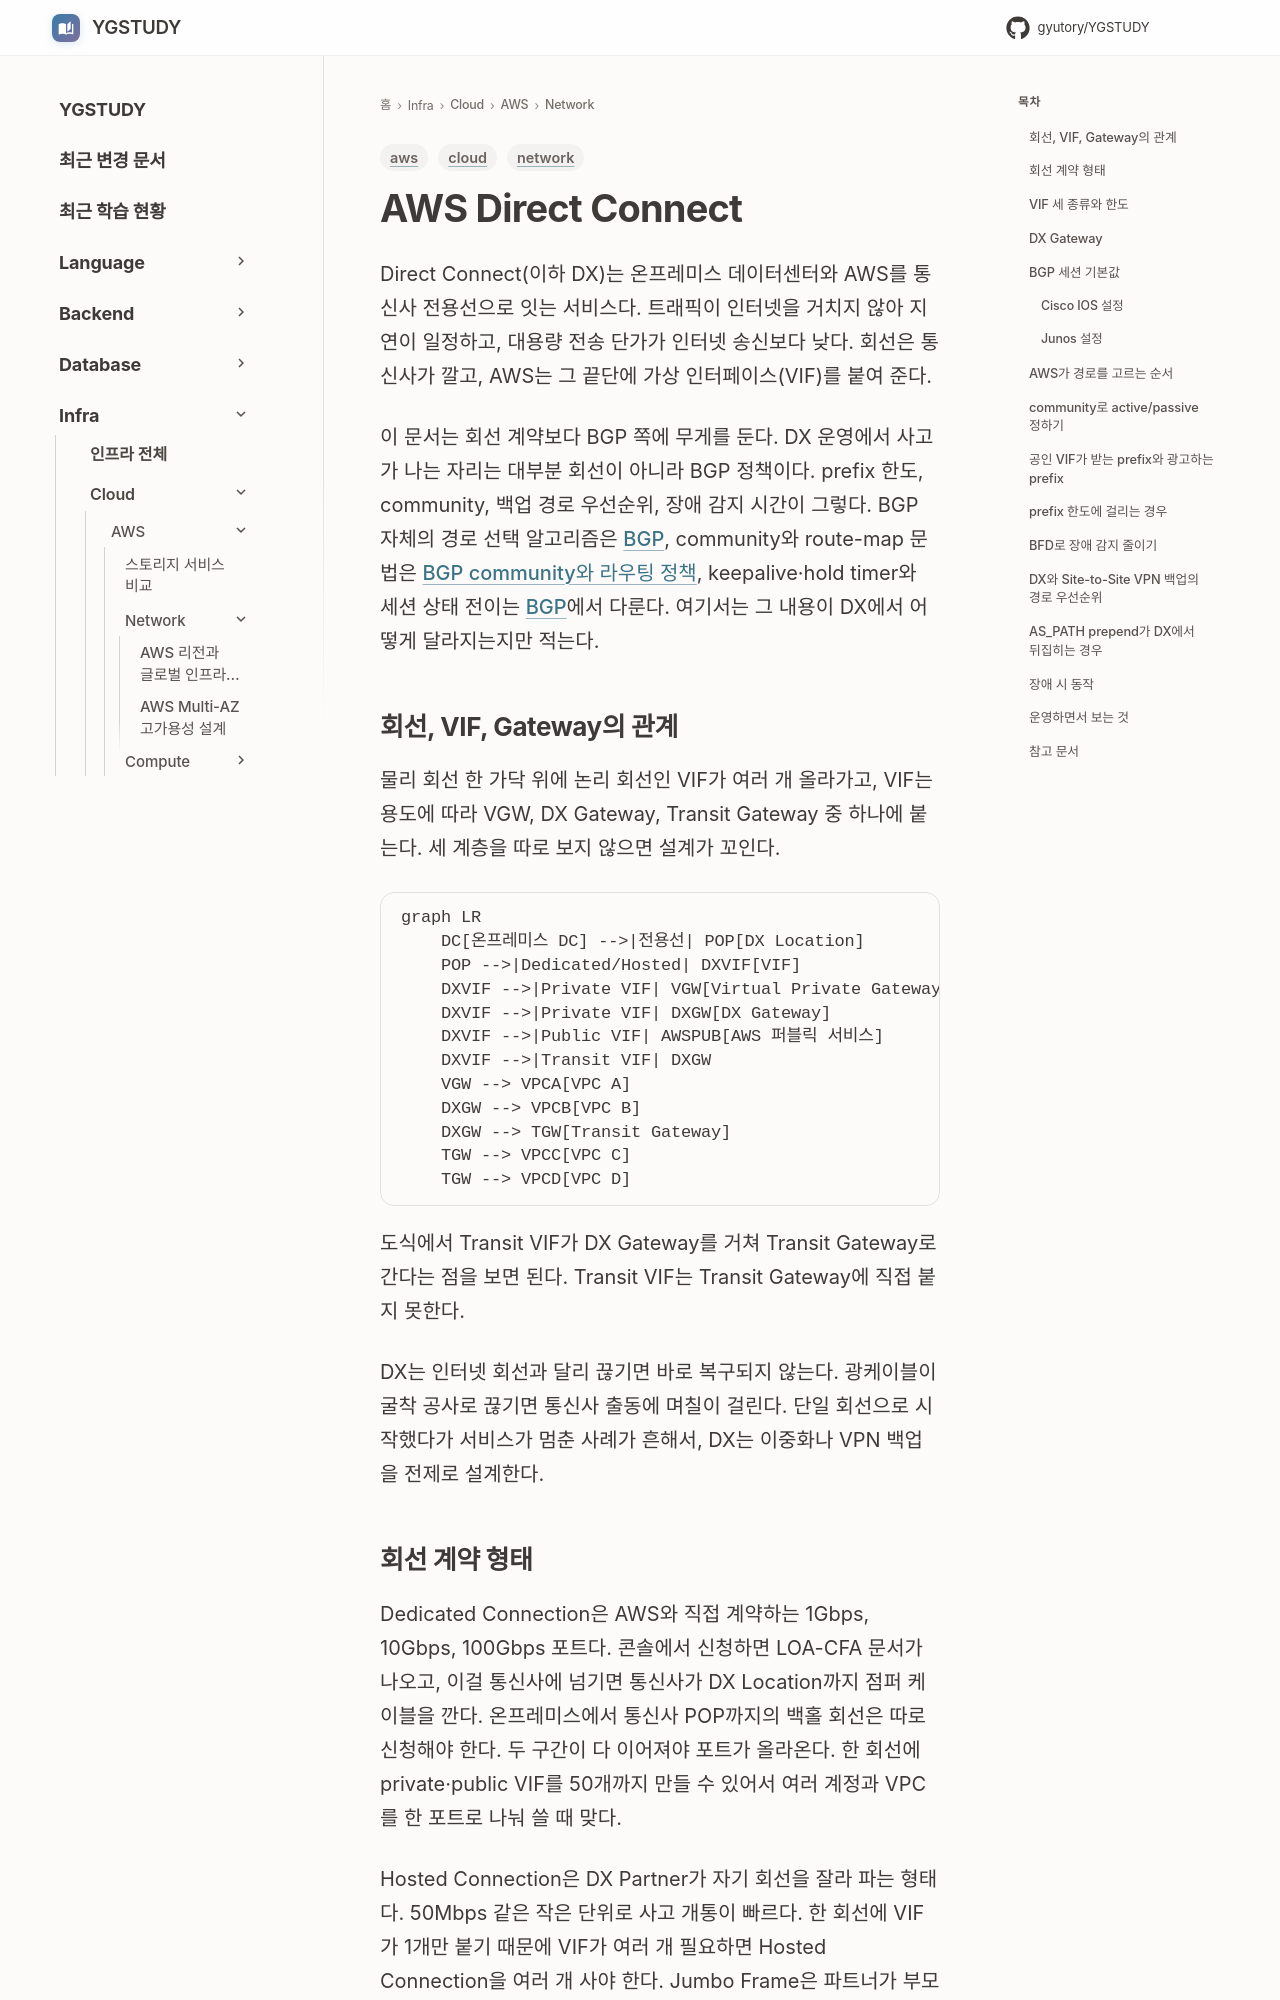

repository: GYUTORY/YGSTUDY · page: Cloud/AWS/Network/Direct_Connect/index.html · generator: mkdocs

---
title: AWS Direct Connect
tags: [aws, network, cloud]
updated: 2026-10-07
---

# AWS Direct Connect

Direct Connect(이하 DX)는 온프레미스 데이터센터와 AWS를 통신사 전용선으로 잇는 서비스다. 트래픽이 인터넷을 거치지 않아 지연이 일정하고, 대용량 전송 단가가 인터넷 송신보다 낮다. 회선은 통신사가 깔고, AWS는 그 끝단에 가상 인터페이스(VIF)를 붙여 준다.

이 문서는 회선 계약보다 BGP 쪽에 무게를 둔다. DX 운영에서 사고가 나는 자리는 대부분 회선이 아니라 BGP 정책이다. prefix 한도, community, 백업 경로 우선순위, 장애 감지 시간이 그렇다. BGP 자체의 경로 선택 알고리즘은 [BGP](../../../Network/7%20Layer/Network%20Layer/BGP.md), community와 route-map 문법은 [BGP community와 라우팅 정책](../../../Network/7%20Layer/Network%20Layer/BGP_Community_and_Routing_Policy.md), keepalive·hold timer와 세션 상태 전이는 [BGP](../../../Network/7%20Layer/Network%20Layer/BGP.md)에서 다룬다. 여기서는 그 내용이 DX에서 어떻게 달라지는지만 적는다.

## 회선, VIF, Gateway의 관계

물리 회선 한 가닥 위에 논리 회선인 VIF가 여러 개 올라가고, VIF는 용도에 따라 VGW, DX Gateway, Transit Gateway 중 하나에 붙는다. 세 계층을 따로 보지 않으면 설계가 꼬인다.

```mermaid
graph LR
    DC[온프레미스 DC] -->|전용선| POP[DX Location]
    POP -->|Dedicated/Hosted| DXVIF[VIF]
    DXVIF -->|Private VIF| VGW[Virtual Private Gateway]
    DXVIF -->|Private VIF| DXGW[DX Gateway]
    DXVIF -->|Public VIF| AWSPUB[AWS 퍼블릭 서비스]
    DXVIF -->|Transit VIF| DXGW
    VGW --> VPCA[VPC A]
    DXGW --> VPCB[VPC B]
    DXGW --> TGW[Transit Gateway]
    TGW --> VPCC[VPC C]
    TGW --> VPCD[VPC D]
```

도식에서 Transit VIF가 DX Gateway를 거쳐 Transit Gateway로 간다는 점을 보면 된다. Transit VIF는 Transit Gateway에 직접 붙지 못한다.

DX는 인터넷 회선과 달리 끊기면 바로 복구되지 않는다. 광케이블이 굴착 공사로 끊기면 통신사 출동에 며칠이 걸린다. 단일 회선으로 시작했다가 서비스가 멈춘 사례가 흔해서, DX는 이중화나 VPN 백업을 전제로 설계한다.
